Run: headless pygame with SDL's dummy video driver; simulated clock (each Clock.tick advances the game by its frame time, no real sleeping); random seed 0; keys injected as events and as key.get_pressed() state; no mouse input.
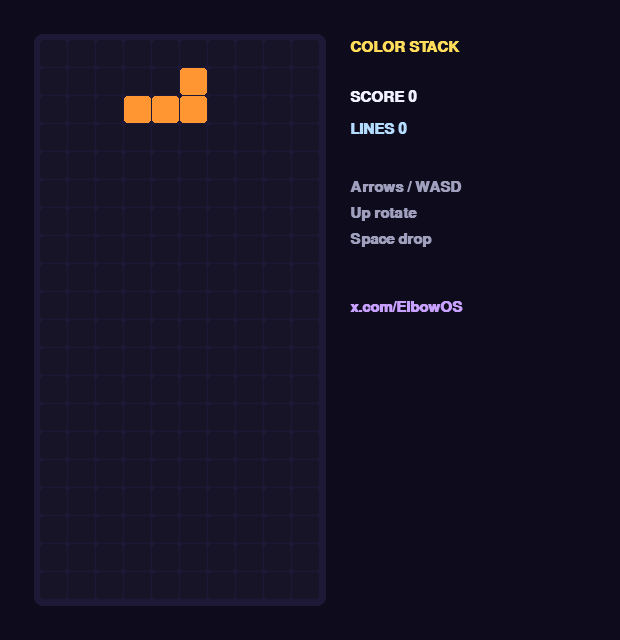
Frame 1 of 4 · flips 1–60 · no input
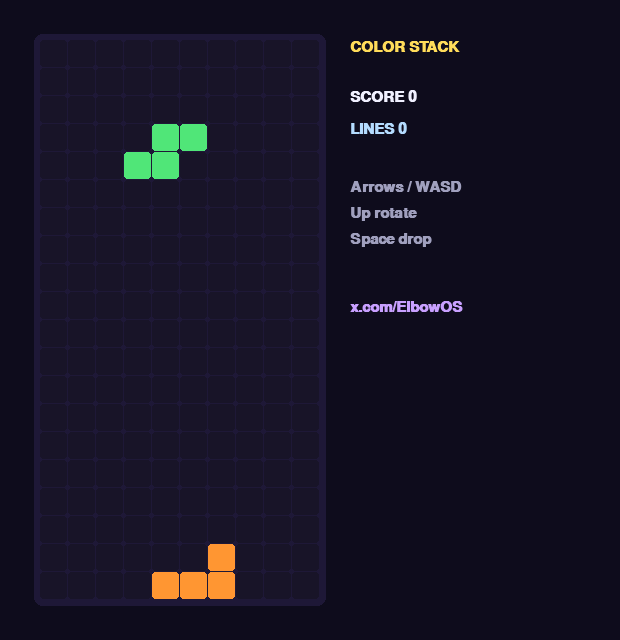
Frame 2 of 4 · flips 61–180 · tapped SPACE, RETURN · held RIGHT (→), D
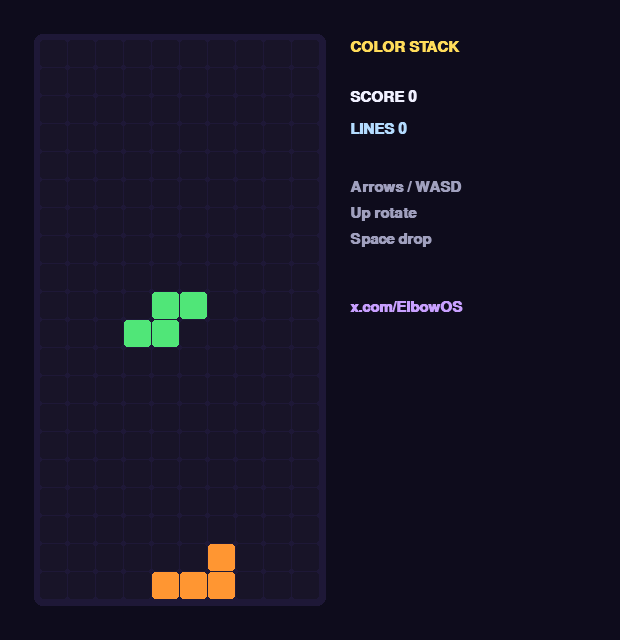
Frame 3 of 4 · flips 181–300 · held DOWN (↓), S
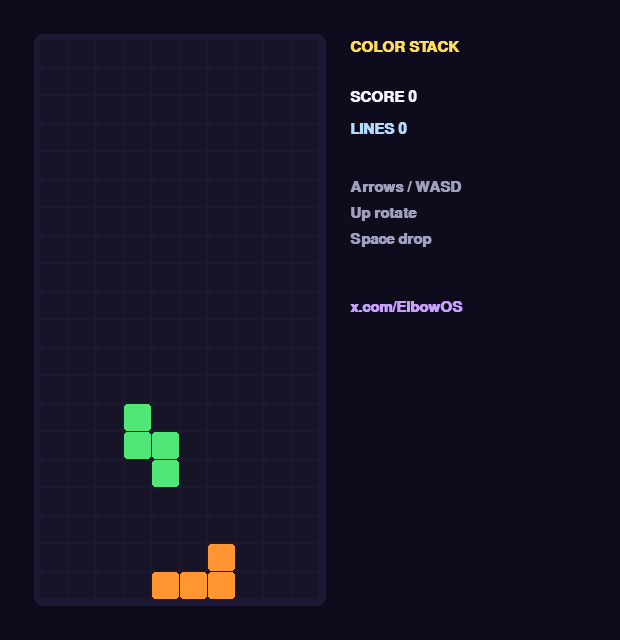
Frame 4 of 4 · flips 301–420 · held LEFT (←), A, UP (↑), W

The pygame program that drew these frames:

#!/usr/bin/env python3
"""Color Stack — falling-block puzzle with a neon palette."""

import random
import sys

import pygame

COLS, ROWS = 10, 20
SIZE = 28
OX, OY = 40, 40
WIDTH, HEIGHT = 620, 640

SHAPES = {
    "I": [[(0, 1), (1, 1), (2, 1), (3, 1)], [(2, 0), (2, 1), (2, 2), (2, 3)]],
    "O": [[(1, 0), (2, 0), (1, 1), (2, 1)]],
    "T": [
        [(1, 0), (0, 1), (1, 1), (2, 1)],
        [(1, 0), (1, 1), (2, 1), (1, 2)],
        [(0, 1), (1, 1), (2, 1), (1, 2)],
        [(1, 0), (0, 1), (1, 1), (1, 2)],
    ],
    "S": [[(1, 0), (2, 0), (0, 1), (1, 1)], [(1, 0), (1, 1), (2, 1), (2, 2)]],
    "Z": [[(0, 0), (1, 0), (1, 1), (2, 1)], [(2, 0), (1, 1), (2, 1), (1, 2)]],
    "J": [
        [(0, 0), (0, 1), (1, 1), (2, 1)],
        [(1, 0), (2, 0), (1, 1), (1, 2)],
        [(0, 1), (1, 1), (2, 1), (2, 2)],
        [(1, 0), (1, 1), (0, 2), (1, 2)],
    ],
    "L": [
        [(2, 0), (0, 1), (1, 1), (2, 1)],
        [(1, 0), (1, 1), (1, 2), (2, 2)],
        [(0, 1), (1, 1), (2, 1), (0, 2)],
        [(0, 0), (1, 0), (1, 1), (1, 2)],
    ],
}
COLORS = {
    "I": (80, 220, 255),
    "O": (255, 210, 60),
    "T": (200, 110, 255),
    "S": (80, 230, 120),
    "Z": (255, 80, 110),
    "J": (80, 120, 255),
    "L": (255, 150, 50),
}


def collide(grid, name, rot, x, y):
    for cx, cy in SHAPES[name][rot % len(SHAPES[name])]:
        gx, gy = x + cx, y + cy
        if gx < 0 or gx >= COLS or gy >= ROWS:
            return True
        if gy >= 0 and grid[gy][gx]:
            return True
    return False


def place(grid, name, rot, x, y):
    for cx, cy in SHAPES[name][rot % len(SHAPES[name])]:
        gx, gy = x + cx, y + cy
        if 0 <= gy < ROWS:
            grid[gy][gx] = COLORS[name]


def clear_rows(grid):
    kept = [row for row in grid if any(c == 0 for c in row)]
    cleared = ROWS - len(kept)
    while len(kept) < ROWS:
        kept.insert(0, [0] * COLS)
    return kept, cleared


def main() -> None:
    pygame.init()
    screen = pygame.display.set_mode((WIDTH, HEIGHT))
    pygame.display.set_caption("Color Stack — ElbowOS Arcade")
    clock = pygame.time.Clock()
    font = pygame.font.SysFont("arial", 22, bold=True)
    big = pygame.font.SysFont("arial", 42, bold=True)

    grid = [[0] * COLS for _ in range(ROWS)]
    bag = list(SHAPES)
    random.shuffle(bag)
    name = bag.pop()
    rot = 0
    x, y = 3, 0
    fall = 0
    speed = 36
    score = 0
    lines = 0
    over = False

    while True:
        move_x = 0
        hard = False
        rot_n = 0
        for event in pygame.event.get():
            if event.type == pygame.QUIT:
                pygame.quit()
                sys.exit(0)
            if event.type == pygame.KEYDOWN:
                if event.key == pygame.K_ESCAPE:
                    pygame.quit()
                    sys.exit(0)
                if event.key == pygame.K_r and over:
                    return main()
                if event.key in (pygame.K_LEFT, pygame.K_a):
                    move_x = -1
                if event.key in (pygame.K_RIGHT, pygame.K_d):
                    move_x = 1
                if event.key in (pygame.K_UP, pygame.K_w):
                    rot_n = 1
                if event.key == pygame.K_SPACE:
                    hard = True

        keys = pygame.key.get_pressed()
        soft = keys[pygame.K_DOWN] or keys[pygame.K_s]

        if not over:
            if move_x and not collide(grid, name, rot, x + move_x, y):
                x += move_x
            if rot_n and not collide(grid, name, rot + 1, x, y):
                rot += 1
            if hard:
                while not collide(grid, name, rot, x, y + 1):
                    y += 1
                fall = speed
            fall += 2 if soft else 1
            if fall >= speed:
                fall = 0
                if not collide(grid, name, rot, x, y + 1):
                    y += 1
                else:
                    place(grid, name, rot, x, y)
                    grid, cleared = clear_rows(grid)
                    if cleared:
                        score += (0, 100, 300, 500, 800)[cleared]
                        lines += cleared
                        speed = max(10, 36 - lines // 4)
                    if not bag:
                        bag = list(SHAPES)
                        random.shuffle(bag)
                    name = bag.pop()
                    rot, x, y = 0, 3, 0
                    if collide(grid, name, rot, x, y):
                        over = True

        screen.fill((14, 12, 28))
        pygame.draw.rect(screen, (30, 24, 55), (OX - 6, OY - 6, COLS * SIZE + 12, ROWS * SIZE + 12), border_radius=8)
        for r in range(ROWS):
            for c in range(COLS):
                cell = grid[r][c]
                rect = pygame.Rect(OX + c * SIZE, OY + r * SIZE, SIZE - 1, SIZE - 1)
                pygame.draw.rect(screen, cell if cell else (24, 20, 40), rect, border_radius=3)

        if not over:
            for cx, cy in SHAPES[name][rot % len(SHAPES[name])]:
                gx, gy = x + cx, y + cy
                if gy >= 0:
                    rect = pygame.Rect(OX + gx * SIZE, OY + gy * SIZE, SIZE - 1, SIZE - 1)
                    pygame.draw.rect(screen, COLORS[name], rect, border_radius=3)

        hud_x = OX + COLS * SIZE + 30
        screen.blit(font.render("COLOR STACK", True, (255, 220, 90)), (hud_x, 40))
        screen.blit(font.render(f"SCORE {score}", True, (240, 240, 255)), (hud_x, 90))
        screen.blit(font.render(f"LINES {lines}", True, (180, 220, 255)), (hud_x, 122))
        screen.blit(font.render("Arrows / WASD", True, (160, 160, 190)), (hud_x, 180))
        screen.blit(font.render("Up rotate", True, (160, 160, 190)), (hud_x, 206))
        screen.blit(font.render("Space drop", True, (160, 160, 190)), (hud_x, 232))
        screen.blit(font.render("x.com/ElbowOS", True, (200, 160, 255)), (hud_x, 300))
        if over:
            screen.blit(big.render("TOP OUT", True, (255, 80, 110)), (hud_x, 360))
            screen.blit(font.render("Press R", True, (255, 255, 255)), (hud_x, 410))

        pygame.display.flip()
        clock.tick(60)


if __name__ == "__main__":
    main()
